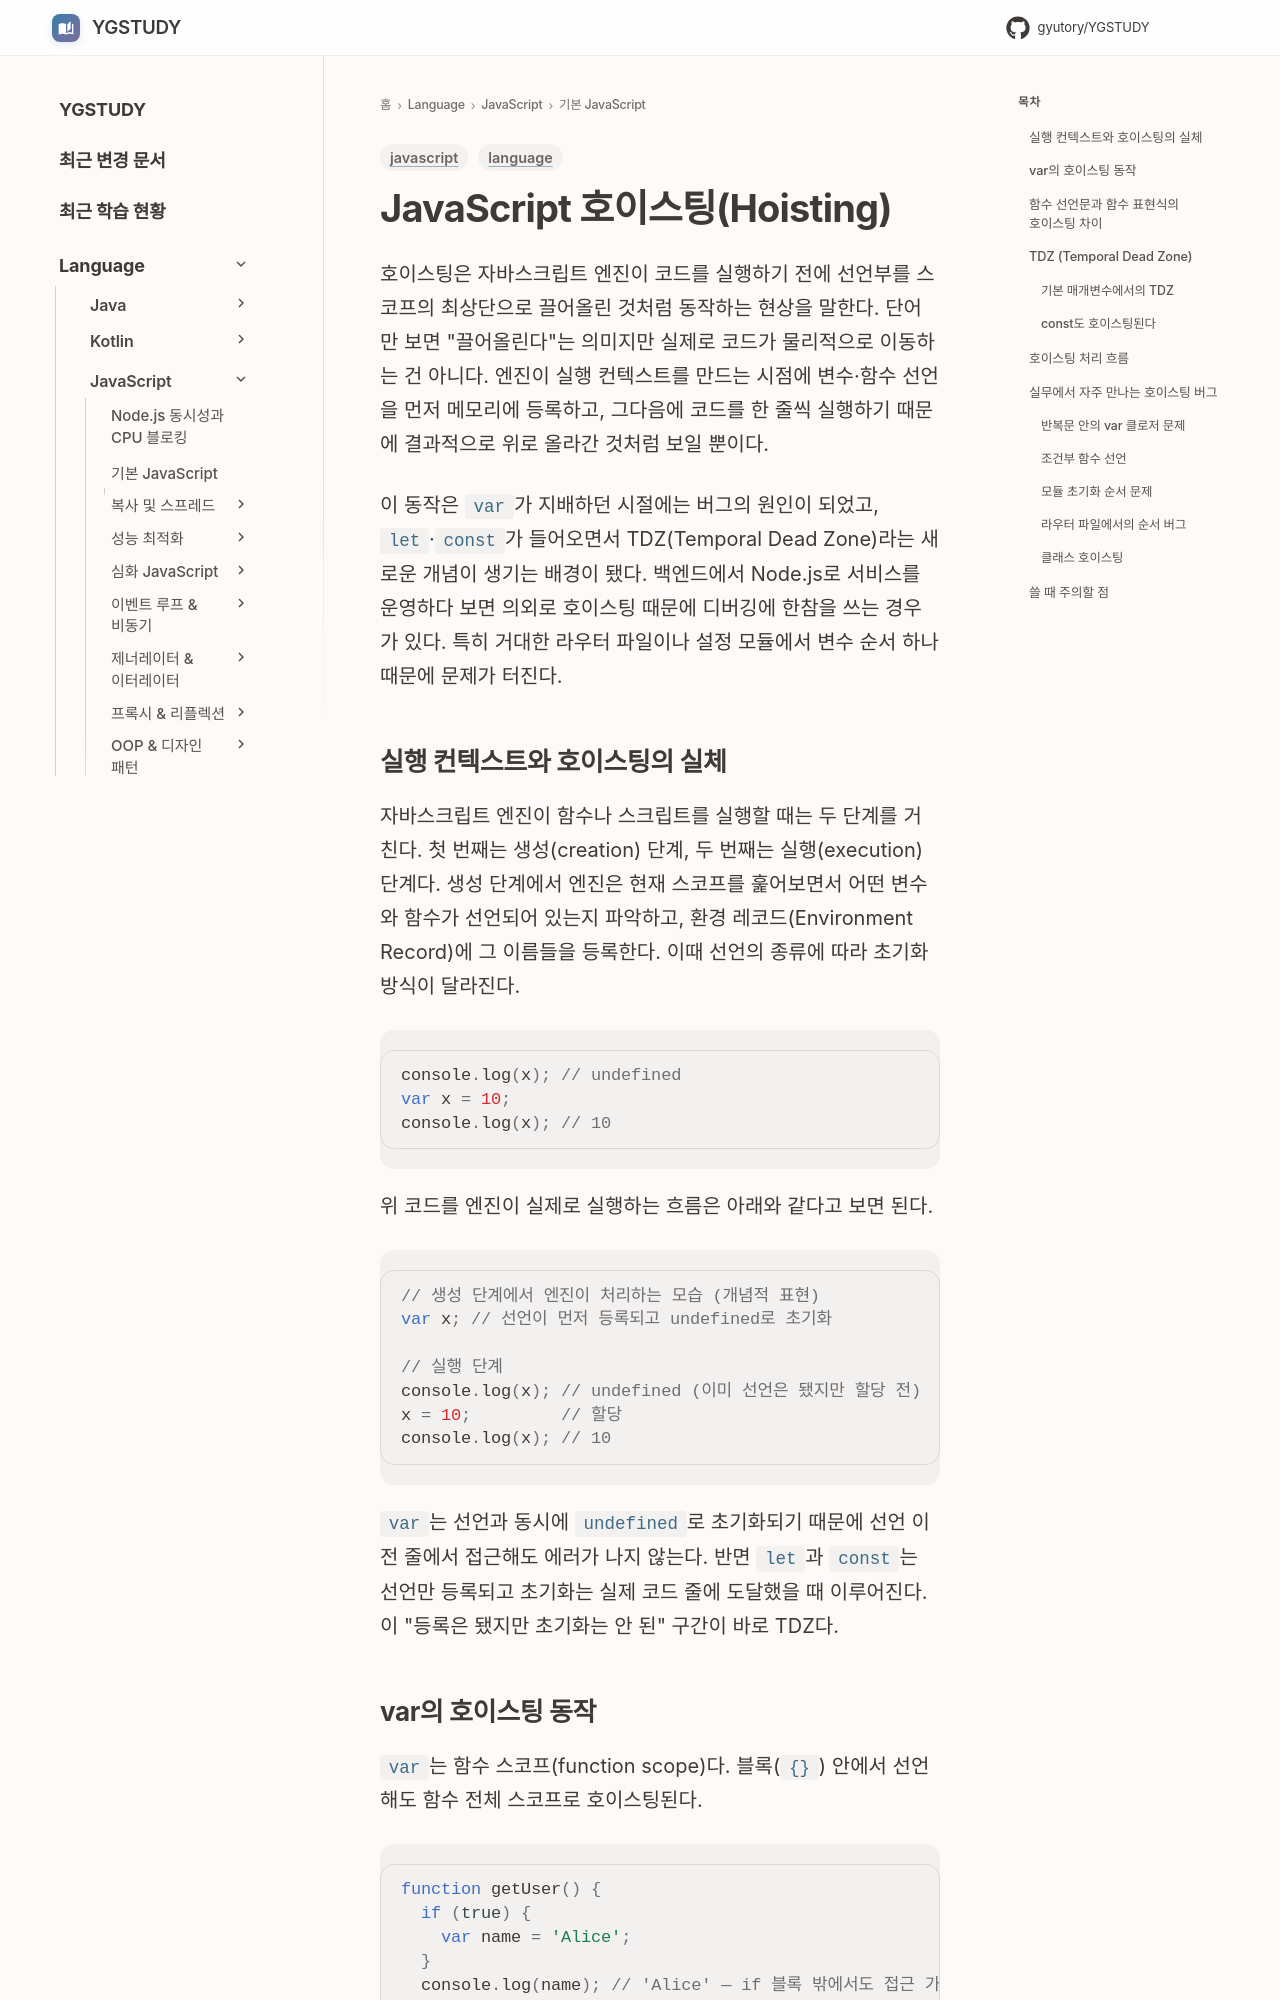

repository: GYUTORY/YGSTUDY · page: Language/JavaScript/01_기본_JavaScript/Hoisting/index.html · generator: mkdocs

---
title: JavaScript 호이스팅(Hoisting)
tags: [javascript, language]
updated: 2026-08-02
---

# JavaScript 호이스팅(Hoisting)

호이스팅은 자바스크립트 엔진이 코드를 실행하기 전에 선언부를 스코프의 최상단으로 끌어올린 것처럼 동작하는 현상을 말한다. 단어만 보면 "끌어올린다"는 의미지만 실제로 코드가 물리적으로 이동하는 건 아니다. 엔진이 실행 컨텍스트를 만드는 시점에 변수·함수 선언을 먼저 메모리에 등록하고, 그다음에 코드를 한 줄씩 실행하기 때문에 결과적으로 위로 올라간 것처럼 보일 뿐이다.

이 동작은 `var`가 지배하던 시절에는 버그의 원인이 되었고, `let`·`const`가 들어오면서 TDZ(Temporal Dead Zone)라는 새로운 개념이 생기는 배경이 됐다. 백엔드에서 Node.js로 서비스를 운영하다 보면 의외로 호이스팅 때문에 디버깅에 한참을 쓰는 경우가 있다. 특히 거대한 라우터 파일이나 설정 모듈에서 변수 순서 하나 때문에 문제가 터진다.

## 실행 컨텍스트와 호이스팅의 실체

자바스크립트 엔진이 함수나 스크립트를 실행할 때는 두 단계를 거친다. 첫 번째는 생성(creation) 단계, 두 번째는 실행(execution) 단계다. 생성 단계에서 엔진은 현재 스코프를 훑어보면서 어떤 변수와 함수가 선언되어 있는지 파악하고, 환경 레코드(Environment Record)에 그 이름들을 등록한다. 이때 선언의 종류에 따라 초기화 방식이 달라진다.

```javascript
console.log(x); // undefined
var x = 10;
console.log(x); // 10
```

위 코드를 엔진이 실제로 실행하는 흐름은 아래와 같다고 보면 된다.

```javascript
// 생성 단계에서 엔진이 처리하는 모습 (개념적 표현)
var x; // 선언이 먼저 등록되고 undefined로 초기화

// 실행 단계
console.log(x); // undefined (이미 선언은 됐지만 할당 전)
x = 10;         // 할당
console.log(x); // 10
```

`var`는 선언과 동시에 `undefined`로 초기화되기 때문에 선언 이전 줄에서 접근해도 에러가 나지 않는다. 반면 `let`과 `const`는 선언만 등록되고 초기화는 실제 코드 줄에 도달했을 때 이루어진다. 이 "등록은 됐지만 초기화는 안 된" 구간이 바로 TDZ다.
